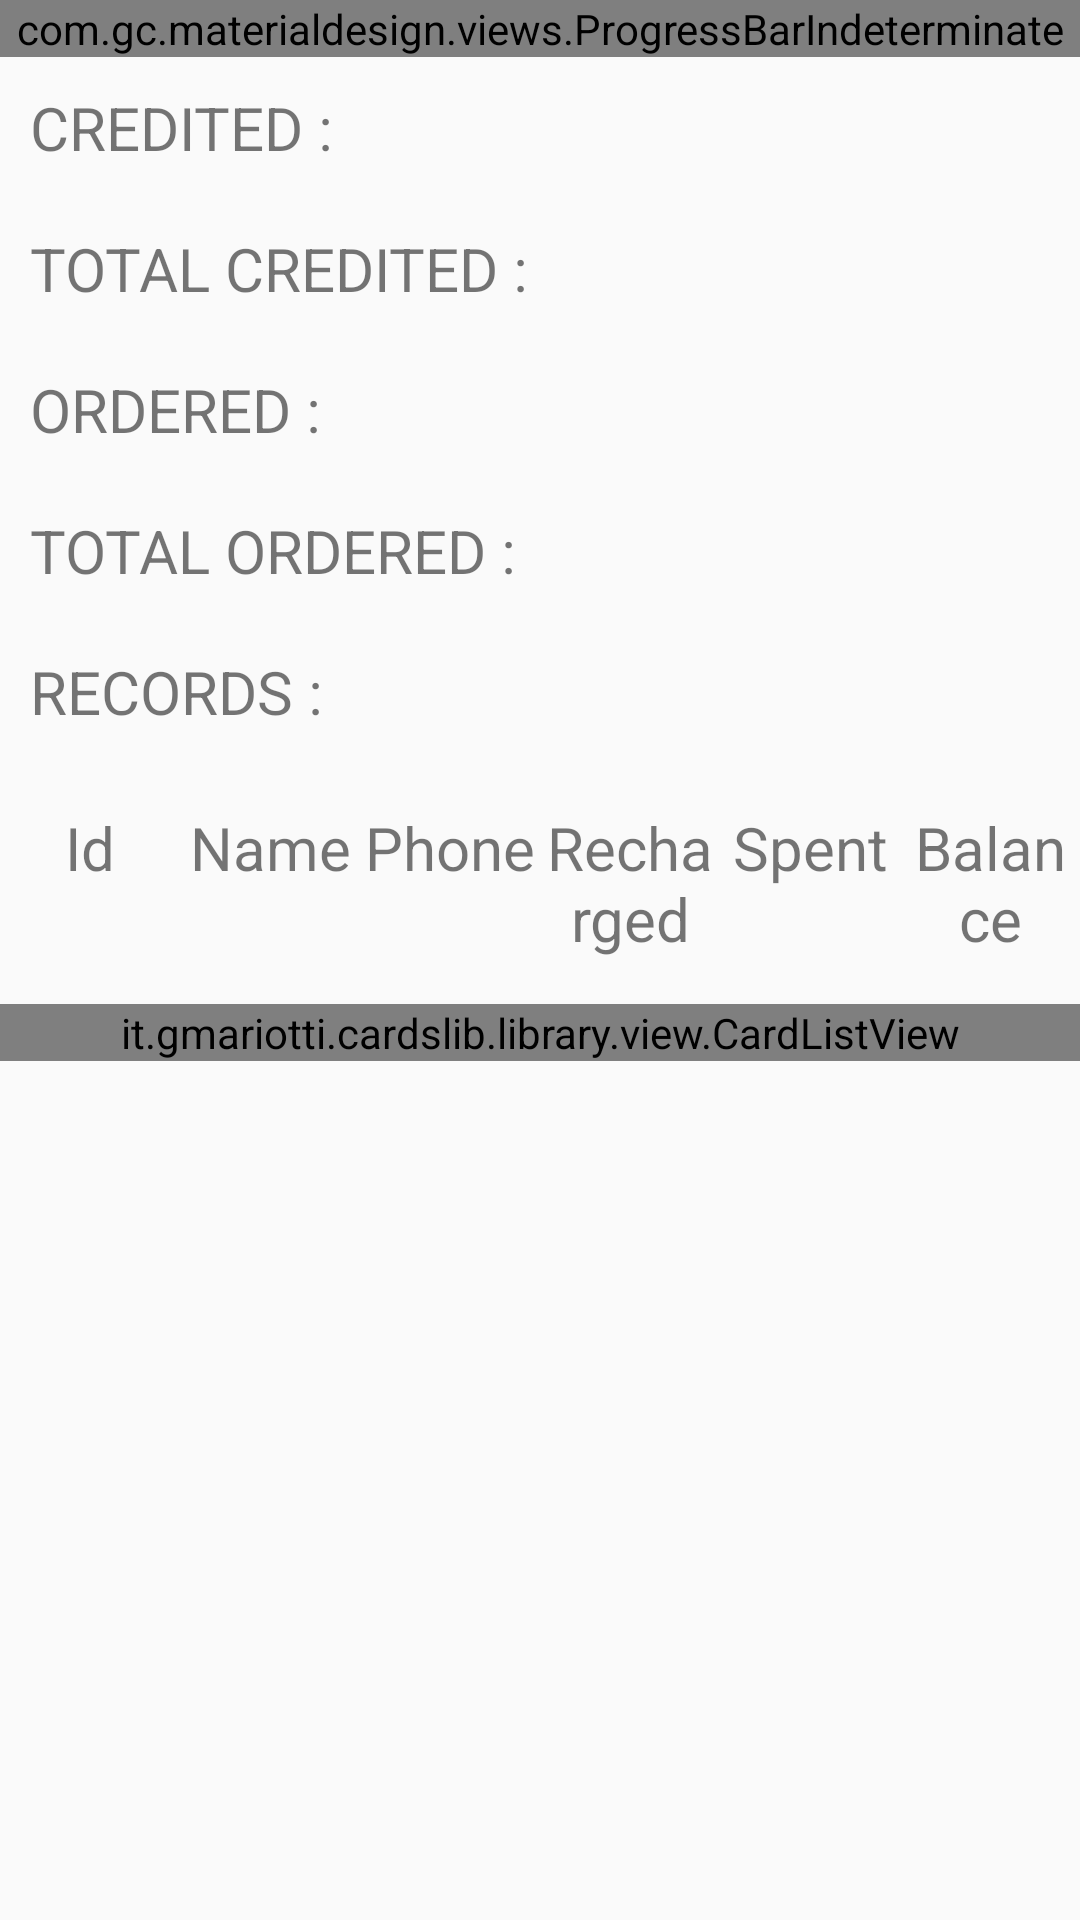

Android layout source for this screen:
<!-- AndroidManifest.xml: application theme myTheme -->
<!-- res/layout/fragment_main_accounts.xml -->
<?xml version="1.0" encoding="utf-8"?>
<ScrollView xmlns:android="http://schemas.android.com/apk/res/android"
    android:layout_width="match_parent"
    android:layout_height="match_parent">

    <LinearLayout
        android:orientation="vertical"
        android:layout_width="match_parent"
        android:layout_height="match_parent">

        <com.gc.materialdesign.views.ProgressBarIndeterminate
            android:id="@+id/progressBarIndeterminate"
            android:layout_width="fill_parent"
            android:layout_height="wrap_content"
            android:background="#1E88E5" />

        <TextView
            android:layout_width="wrap_content"
            android:layout_height="wrap_content"
            android:layout_margin="10dp"
            android:textSize="@dimen/main_account_card_header_text_size"
            android:text="CREDITED : "
            android:id="@+id/tvCredited" />

        <TextView
            android:layout_width="wrap_content"
            android:layout_height="wrap_content"
            android:layout_margin="10dp"
            android:textSize="@dimen/main_account_card_header_text_size"
            android:text="TOTAL CREDITED : "
            android:id="@+id/tvTotalCredited" />

        <TextView
            android:layout_width="wrap_content"
            android:layout_height="wrap_content"
            android:layout_margin="10dp"
            android:textSize="@dimen/main_account_card_header_text_size"
            android:text="ORDERED : "
            android:id="@+id/tvOrdered" />

        <TextView
            android:layout_width="wrap_content"
            android:layout_height="wrap_content"
            android:layout_margin="10dp"
            android:textSize="@dimen/main_account_card_header_text_size"
            android:text="TOTAL ORDERED : "
            android:id="@+id/tvTotalOrdered" />


        <TextView
            android:layout_width="wrap_content"
            android:layout_height="wrap_content"
            android:layout_margin="10dp"
            android:textSize="@dimen/main_account_card_header_text_size"
            android:text="RECORDS : " />

        <LinearLayout xmlns:android="http://schemas.android.com/apk/res/android"
            android:orientation="horizontal"
            android:layout_width="match_parent"
            android:layout_height="wrap_content"
            android:layout_marginTop="15dp"
            android:layout_marginBottom="15dp"
            android:weightSum="6">

            <TextView
                android:layout_width="0dp"
                android:layout_height="wrap_content"
                android:textSize="@dimen/main_account_card_text_size"
                android:text="Id"
                android:layout_weight="1"
                android:gravity="center" />

            <TextView
                android:layout_width="0dp"
                android:layout_height="wrap_content"
                android:textSize="@dimen/main_account_card_text_size"
                android:text="Name"
                android:layout_weight="1"
                android:gravity="center" />

            <TextView
                android:layout_width="0dp"
                android:layout_height="wrap_content"
                android:textSize="@dimen/main_account_card_text_size"
                android:text="Phone"
                android:layout_weight="1"
                android:gravity="center" />

            <TextView
                android:layout_width="0dp"
                android:layout_height="wrap_content"
                android:textSize="@dimen/main_account_card_text_size"
                android:text="Recharged"
                android:layout_weight="1"
                android:gravity="center" />

            <TextView
                android:layout_width="0dp"
                android:layout_height="wrap_content"
                android:textSize="@dimen/main_account_card_text_size"
                android:text="Spent"
                android:layout_weight="1"
                android:gravity="center" />

            <TextView
                android:layout_width="0dp"
                android:layout_height="wrap_content"
                android:textSize="@dimen/main_account_card_text_size"
                android:text="Balance"
                android:layout_weight="1"
                android:gravity="center" />

        </LinearLayout>


        <it.gmariotti.cardslib.library.view.CardListView
            android:layout_width="match_parent"
            android:layout_height="match_parent"
            android:id="@+id/clvAccounts" />

    </LinearLayout>

</ScrollView>
<!-- resources referenced by this layout -->
<resources>
  <dimen name="main_account_card_header_text_size">20sp</dimen>
  <dimen name="main_account_card_text_size">20sp</dimen>
  <style name="myTheme" parent="Theme.AppCompat.Light.DarkActionBar">
          
          <item name="colorPrimary">@color/colorPrimary</item>
          <item name="colorPrimaryDark">@color/colorPrimaryDark</item>
          <item name="colorAccent">@color/colorAccent</item>
      </style>
  <color name="colorPrimary">#f7772a</color>
  <color name="colorPrimaryDark">#E64A19</color>
  <color name="colorAccent">#795548</color>
</resources>
